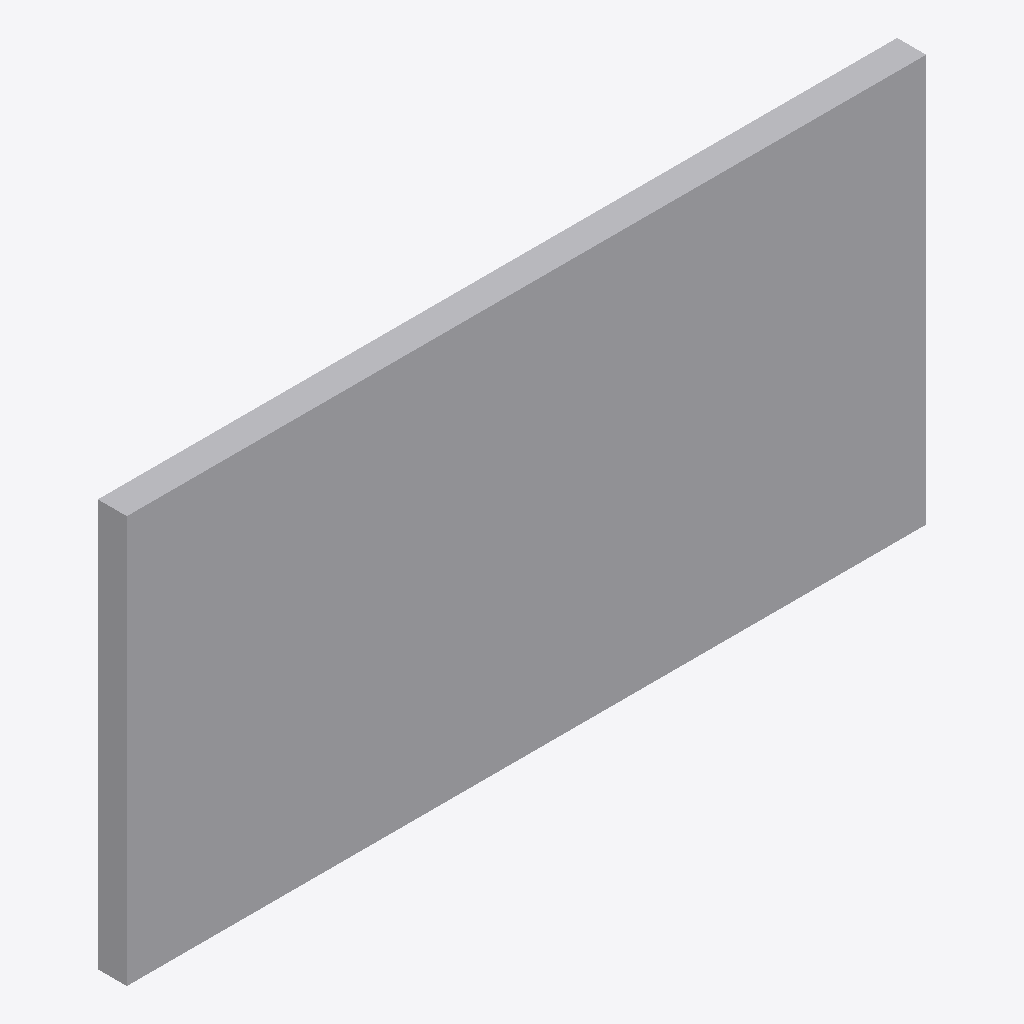
Isometric view of an IFC building model (IFC-SPF (STEP), schema IFC4, length unit metre), seen from the south-west, elements coloured by IFC class: 1 other element (light grey).
Extent 5.5 m × 0.2 m × 2.8 m (x, y, z). Storeys (1): Default Storey at 0.00 m. Elements (1): 1 IfcBuildingElementProxy.

HEADER;
FILE_DESCRIPTION(('ViewDefinition [CoordinationView]'),'2;1');
FILE_NAME('gemma-architect-export.ifc','2026-05-02T04:18:43',('gemma-architect'),('gemma-architect'),'web-ifc-emitter/0.1','gemma-architect/0.1','');
FILE_SCHEMA(('IFC4'));
ENDSEC;
DATA;
#16=IFCPROJECT('3qypaRz47j35SROPTzKq3K',#5,'GemmaArchitect Demo Project',$,$,$,$,(#10),#15);
#18=IFCSITE('13ogAf1bwnTfIAiSux5vsJ',#5,'Default Site',$,$,#17,$,$,.ELEMENT.,$,$,$,$,$);
#19=IFCBUILDING('1DWHtGyNz_1j$3QZnCOK0t',#5,'Default Building',$,$,#17,$,$,.ELEMENT.,$,$,$);
#20=IFCBUILDINGSTOREY('3Xz_JfSAQmHcWoeUIRSY2i',#5,'Default Storey',$,$,#17,$,$,.ELEMENT.,0.0);
#89=IFCBUILDINGELEMENTPROXY('2GIYgAeFPRnHErCdOOuppV',#5,'1. Wall (5.5m  0.2m  2.8m)',$,$,#88,#87,$,.NOTDEFINED.);
ENDSEC;
